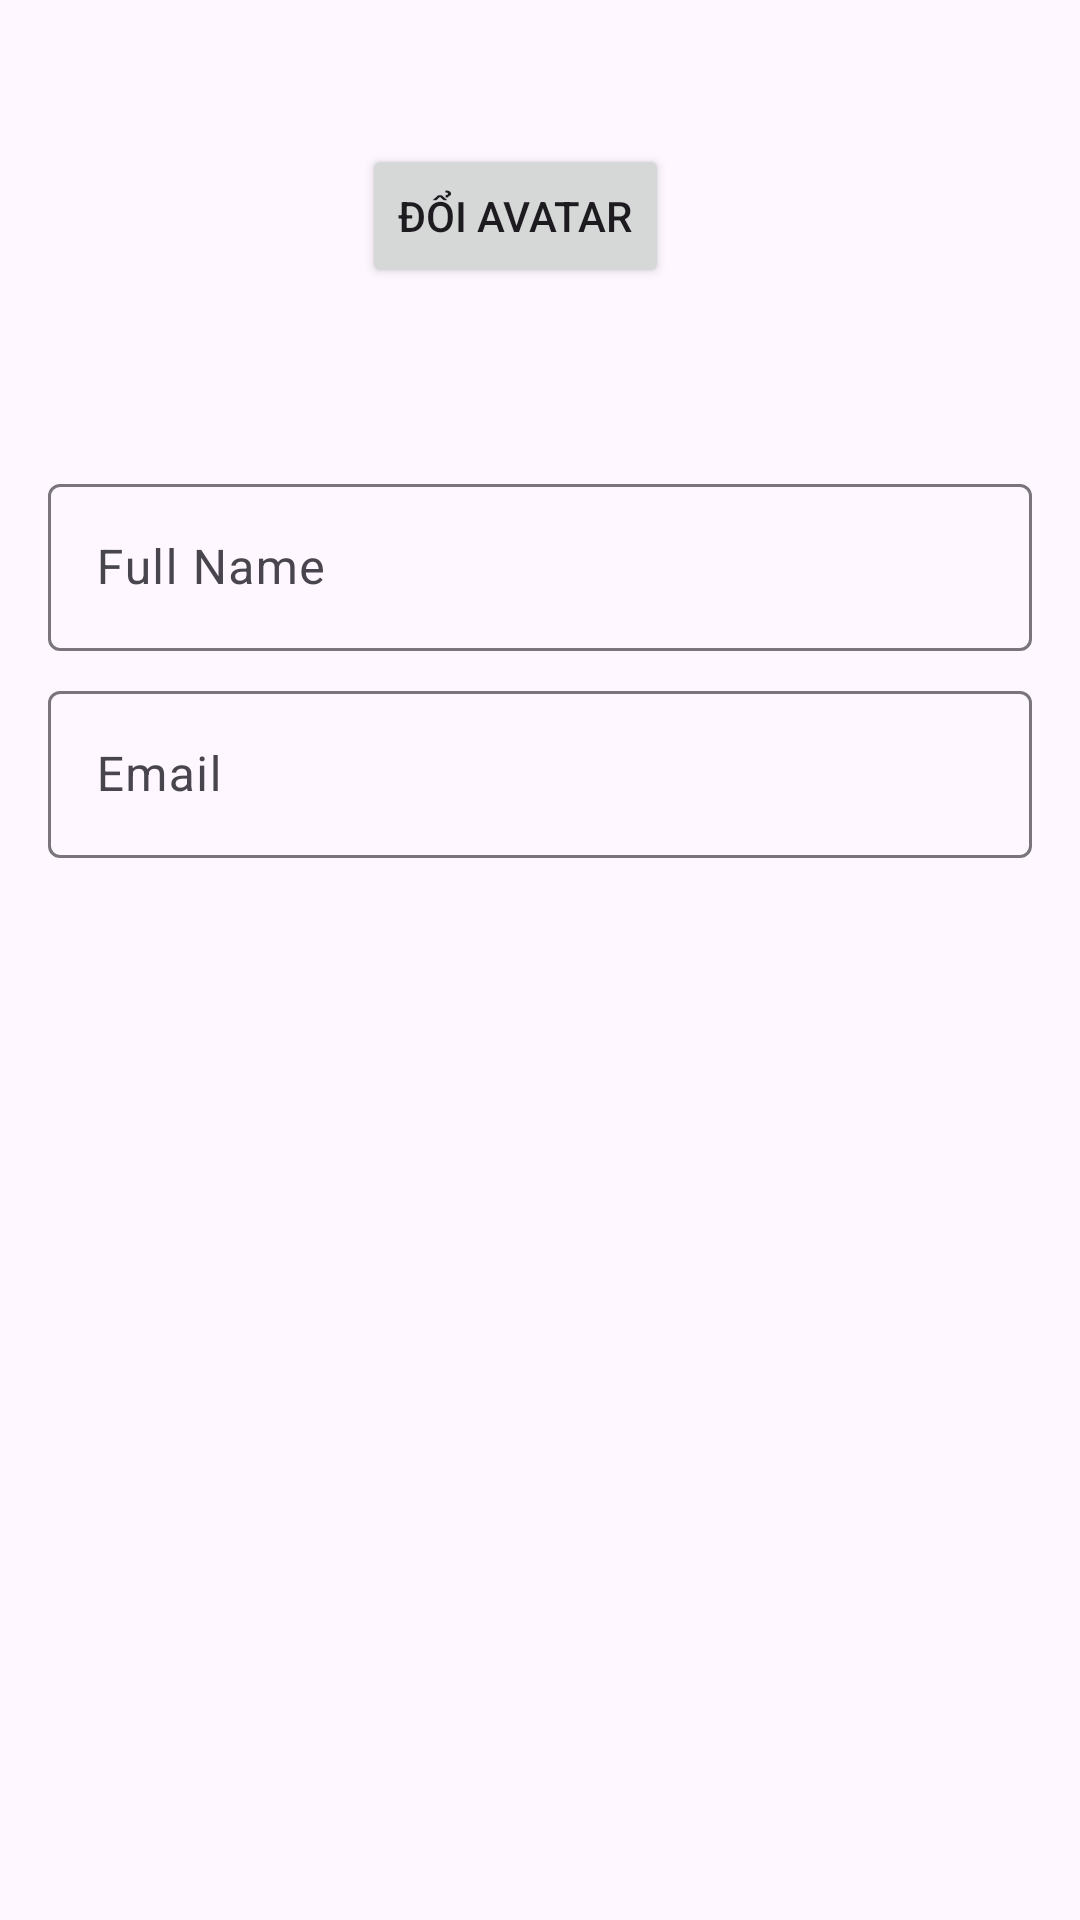

Produce the Android XML layout that renders to this screen, including the resource entries it uses.
<!-- AndroidManifest.xml: application theme Theme.Appdocsach -->
<!-- res/layout/activity_change_profile.xml -->
<?xml version="1.0" encoding="utf-8"?>
<androidx.constraintlayout.widget.ConstraintLayout xmlns:android="http://schemas.android.com/apk/res/android"
    xmlns:app="http://schemas.android.com/apk/res-auto"
    xmlns:tools="http://schemas.android.com/tools"
    android:id="@+id/main"
    android:layout_width="match_parent"
    android:layout_height="match_parent"
    tools:context=".activities.ChangeProfile">

    

    
    <LinearLayout
        android:id="@+id/linearLayoutAvatarButton"
        android:layout_width="wrap_content"
        android:layout_height="wrap_content"
        android:layout_marginTop="48dp"
        android:orientation="horizontal"
        app:layout_constraintEnd_toEndOf="parent"
        app:layout_constraintHorizontal_bias="0.084"
        app:layout_constraintStart_toStartOf="parent"
        app:layout_constraintTop_toTopOf="parent">

        
        <ImageView
            android:id="@+id/imageViewAvatar"
            android:layout_width="100dp"
            android:layout_height="100dp"
            android:layout_marginEnd="8dp" />

        
        <Button
            android:id="@+id/btnChangeAva"
            android:layout_width="wrap_content"
            android:layout_height="wrap_content"
            android:text="Đổi avatar" />
    </LinearLayout>

    <com.google.android.material.textfield.TextInputLayout
        android:id="@+id/txtInputLayoutFullName"
        android:layout_width="0dp"
        android:layout_height="wrap_content"
        android:layout_marginTop="8dp"
        android:layout_marginBottom="8dp"
        app:layout_constraintTop_toBottomOf="@id/linearLayoutAvatarButton"
        app:layout_constraintStart_toStartOf="parent"
        app:layout_constraintEnd_toEndOf="parent"
        android:layout_marginStart="16dp"
        android:layout_marginEnd="16dp">

        <com.google.android.material.textfield.TextInputEditText
            android:id="@+id/txtInputEditTextFullName"
            android:layout_width="match_parent"
            android:layout_height="wrap_content"
            android:hint="Full Name"
            android:inputType="textPersonName" />
    </com.google.android.material.textfield.TextInputLayout>

    
    <com.google.android.material.textfield.TextInputLayout
        android:id="@+id/txtInputLayoutEmail"
        android:layout_width="0dp"
        android:layout_height="wrap_content"
        android:layout_marginTop="8dp"
        app:layout_constraintTop_toBottomOf="@id/txtInputLayoutFullName"
        app:layout_constraintStart_toStartOf="parent"
        app:layout_constraintEnd_toEndOf="parent"
        android:layout_marginStart="16dp"
        android:layout_marginEnd="16dp">

        <com.google.android.material.textfield.TextInputEditText
            android:id="@+id/txtInputEditTextEmail"
            android:layout_width="match_parent"
            android:layout_height="wrap_content"
            android:hint="Email"
            android:inputType="textEmailAddress" />
    </com.google.android.material.textfield.TextInputLayout>

    
    <Button
        android:id="@+id/btnChangeProfile"
        android:layout_width="match_parent"
        android:layout_height="wrap_content"
        android:layout_marginTop="36dp"
        android:layout_marginBottom="408dp"
        android:text="Cập nhật hồ sơ"
        app:layout_constraintBottom_toBottomOf="parent"
        app:layout_constraintEnd_toEndOf="parent"
        app:layout_constraintHorizontal_bias="0.0"
        app:layout_constraintStart_toStartOf="parent"
        app:layout_constraintTop_toBottomOf="@id/txtInputLayoutEmail"
        app:layout_constraintVertical_bias="0.562" />

</androidx.constraintlayout.widget.ConstraintLayout>
<!-- resources referenced by this layout -->
<resources>
  <style name="Theme.Appdocsach" parent="Base.Theme.Appdocsach" />
  <style name="Base.Theme.Appdocsach" parent="Theme.Material3.DayNight.NoActionBar">
          
          
  
          <item name="android:windowFullscreen">true</item>
      </style>
</resources>
